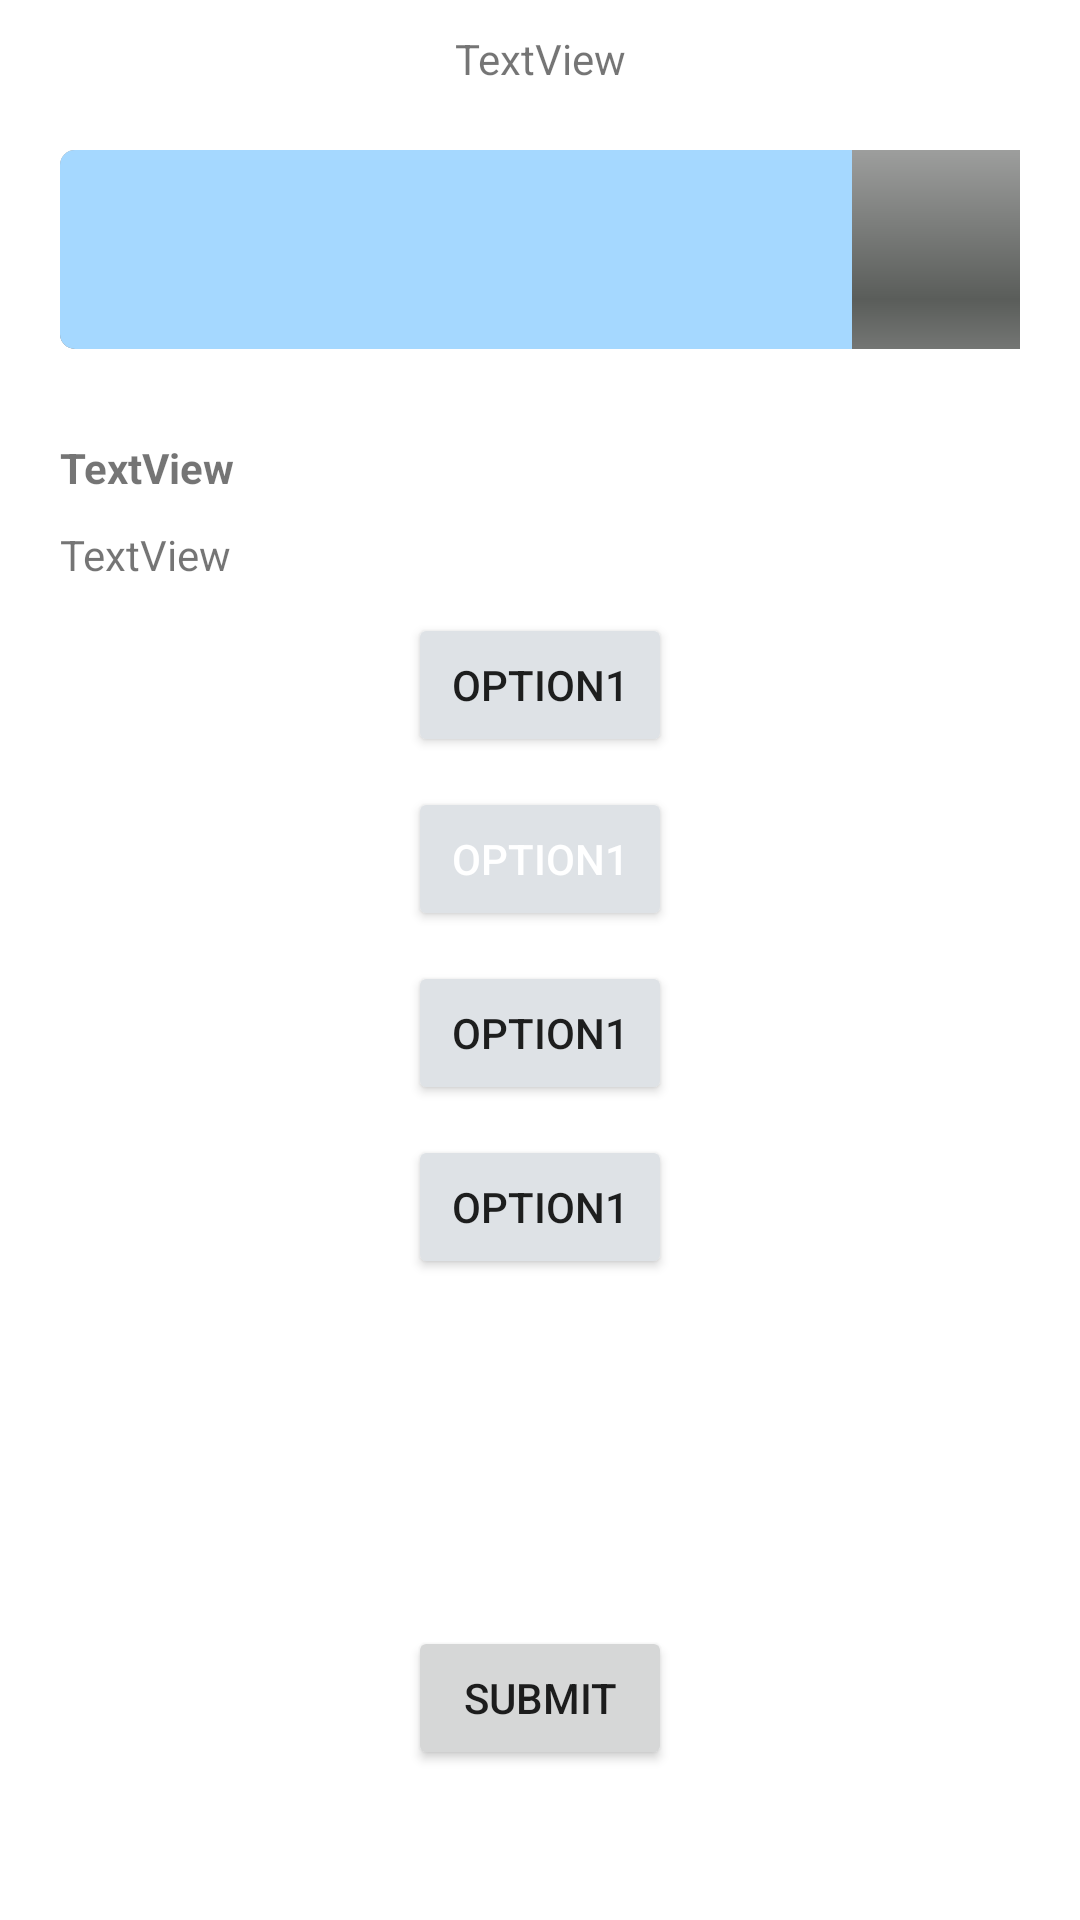

The Android layout XML behind this screen, and the referenced resources:
<!-- AndroidManifest.xml: application theme Theme.QuizBasedApplicationTask31C -->
<!-- res/layout/activity_quiz.xml -->
<?xml version="1.0" encoding="utf-8"?>
<androidx.constraintlayout.widget.ConstraintLayout xmlns:android="http://schemas.android.com/apk/res/android"
    xmlns:app="http://schemas.android.com/apk/res-auto"
    xmlns:tools="http://schemas.android.com/tools"
    android:layout_width="match_parent"
    android:layout_height="match_parent"
    tools:context=".QuizActivity">


    <TextView
        android:id="@+id/welcomeTitle"
        android:layout_width="wrap_content"
        android:layout_height="wrap_content"
        android:layout_marginStart="10dp"
        android:layout_marginTop="10dp"
        android:layout_marginEnd="10dp"
        android:text="TextView"
        app:layout_constraintEnd_toEndOf="parent"
        app:layout_constraintStart_toStartOf="parent"
        app:layout_constraintTop_toTopOf="parent" />

    <LinearLayout
        android:id="@+id/linearLayout"
        android:layout_width="match_parent"
        android:layout_height="wrap_content"
        android:layout_marginStart="20dp"
        android:layout_marginTop="50dp"
        android:layout_marginEnd="20dp"
        android:orientation="horizontal"
        app:layout_constraintEnd_toEndOf="parent"
        app:layout_constraintStart_toStartOf="parent"
        app:layout_constraintTop_toTopOf="parent">

        <TextView
            android:id="@+id/currentQuestionNumber"
            android:layout_width="0dp"
            android:layout_height="wrap_content"
            android:layout_gravity="center_vertical"
            android:layout_weight="1"
            android:text="1/5"
            android:textSize="18sp" />

        <ProgressBar
            android:id="@+id/QuizProgressBar"
            style="@style/Widget.AppCompat.ProgressBar.Horizontal"
            android:layout_width="330dp"
            android:layout_height="match_parent"
            android:clickable="false"
            android:indeterminate="false"
            android:max="5"
            android:progress="4"
            android:progressBackgroundTintMode="src_in"
            android:progressDrawable="@android:drawable/progress_horizontal"
            android:progressTint="@color/blue_200"
            android:progressTintMode="src_in"
            app:strokeColor="@color/red"
            app:strokeWidth="2dp" />

    </LinearLayout>

    <TextView
        android:id="@+id/quizQuestion"
        android:layout_width="wrap_content"
        android:layout_height="wrap_content"
        android:layout_marginStart="20dp"
        android:layout_marginTop="30dp"
        android:text="TextView"
        android:textStyle="bold"
        app:layout_constraintStart_toStartOf="parent"
        app:layout_constraintTop_toBottomOf="@+id/linearLayout" />

    <TextView
        android:id="@+id/quizQuestionDetails"
        android:layout_width="wrap_content"
        android:layout_height="wrap_content"
        android:layout_marginStart="20dp"
        android:layout_marginTop="10dp"
        android:text="TextView"
        app:layout_constraintStart_toStartOf="parent"
        app:layout_constraintTop_toBottomOf="@+id/quizQuestion" />

    <Button
        android:id="@+id/option1Button"
        android:layout_width="wrap_content"
        android:layout_height="wrap_content"
        android:layout_centerHorizontal="true"
        android:layout_marginTop="10dp"
        android:backgroundTint="@color/black_200"
        android:onClick="option1ButtonPressed"
        android:text="Option1"
        app:layout_constraintEnd_toEndOf="parent"
        app:layout_constraintStart_toStartOf="parent"
        app:layout_constraintTop_toBottomOf="@+id/quizQuestionDetails" />

    <Button
        android:id="@+id/option2Button"
        android:layout_width="wrap_content"
        android:layout_height="wrap_content"
        android:layout_centerHorizontal="true"
        android:layout_marginTop="10dp"
        android:backgroundTint="@color/black_200"
        android:onClick="option2ButtonPressed"
        android:text="Option1"
        android:textColor="@color/white"
        app:layout_constraintEnd_toEndOf="parent"
        app:layout_constraintStart_toStartOf="parent"
        app:layout_constraintTop_toBottomOf="@+id/option1Button" />

    <Button
        android:id="@+id/option3Button"
        android:layout_width="wrap_content"
        android:layout_height="wrap_content"
        android:layout_centerHorizontal="true"
        android:layout_marginTop="10dp"
        android:backgroundTint="@color/black_200"
        android:onClick="option3ButtonPressed"
        android:text="Option1"
        app:layout_constraintEnd_toEndOf="parent"
        app:layout_constraintStart_toStartOf="parent"
        app:layout_constraintTop_toBottomOf="@+id/option2Button" />

    <Button
        android:id="@+id/option4Button"
        android:layout_width="wrap_content"
        android:layout_height="wrap_content"
        android:layout_centerHorizontal="true"
        android:layout_marginTop="10dp"
        android:backgroundTint="@color/black_200"
        android:onClick="option4ButtonPressed"
        android:text="Option1"
        app:layout_constraintEnd_toEndOf="parent"
        app:layout_constraintStart_toStartOf="parent"
        app:layout_constraintTop_toBottomOf="@+id/option3Button" />

    <Button
        android:id="@+id/submitButton"
        android:layout_width="wrap_content"
        android:layout_height="wrap_content"
        android:layout_centerHorizontal="true"
        android:layout_marginBottom="50dp"
        android:onClick="submitButtonPressed"
        android:text="@string/quiz_submit_button"
        app:layout_constraintBottom_toBottomOf="parent"
        app:layout_constraintEnd_toEndOf="parent"
        app:layout_constraintStart_toStartOf="parent" />

</androidx.constraintlayout.widget.ConstraintLayout>
<!-- resources referenced by this layout -->
<resources>
  <color name="black_200">#dee2e6</color>
  <color name="blue_200">#a5d8ff</color>
  <color name="red">#f03e3e</color>
  <color name="white">#FFFFFFFF</color>
  <string name="quiz_submit_button">Submit</string>
  <style name="Theme.QuizBasedApplicationTask31C" parent="Theme.MaterialComponents.DayNight.DarkActionBar">
          
          <item name="colorPrimary">@color/grape_500</item>
          <item name="colorPrimaryVariant">@color/grape_700</item>
          <item name="colorOnPrimary">@color/white</item>
          
          <item name="colorSecondary">@color/teal_200</item>
          <item name="colorSecondaryVariant">@color/teal_700</item>
          <item name="colorOnSecondary">@color/black</item>
          
          <item name="android:statusBarColor">?attr/colorPrimaryVariant</item>
          
      </style>
  <color name="grape_500">#cc5de8</color>
  <color name="grape_700">#862e9c</color>
  <color name="teal_200">#FF03DAC5</color>
  <color name="teal_700">#FF018786</color>
  <color name="black">#FF000000</color>
</resources>
